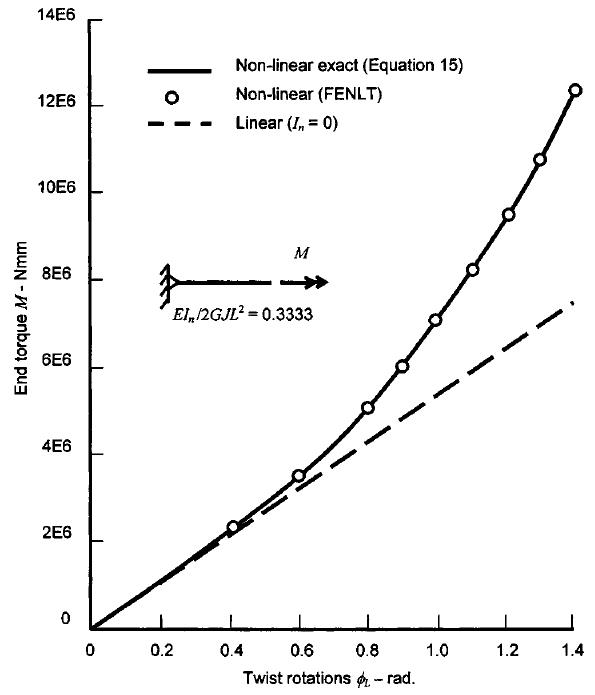

Data behind this chart, as committed beside it:
0.0028571428571428914, 0
0.4148, 2333333
0.6064, 3533981
0.8067, 5074434
0.9069, 6048544
1.004, 7113269
1.11, 8268608
1.216, 9537217
1.305, 10805825
1.411, 12391586
